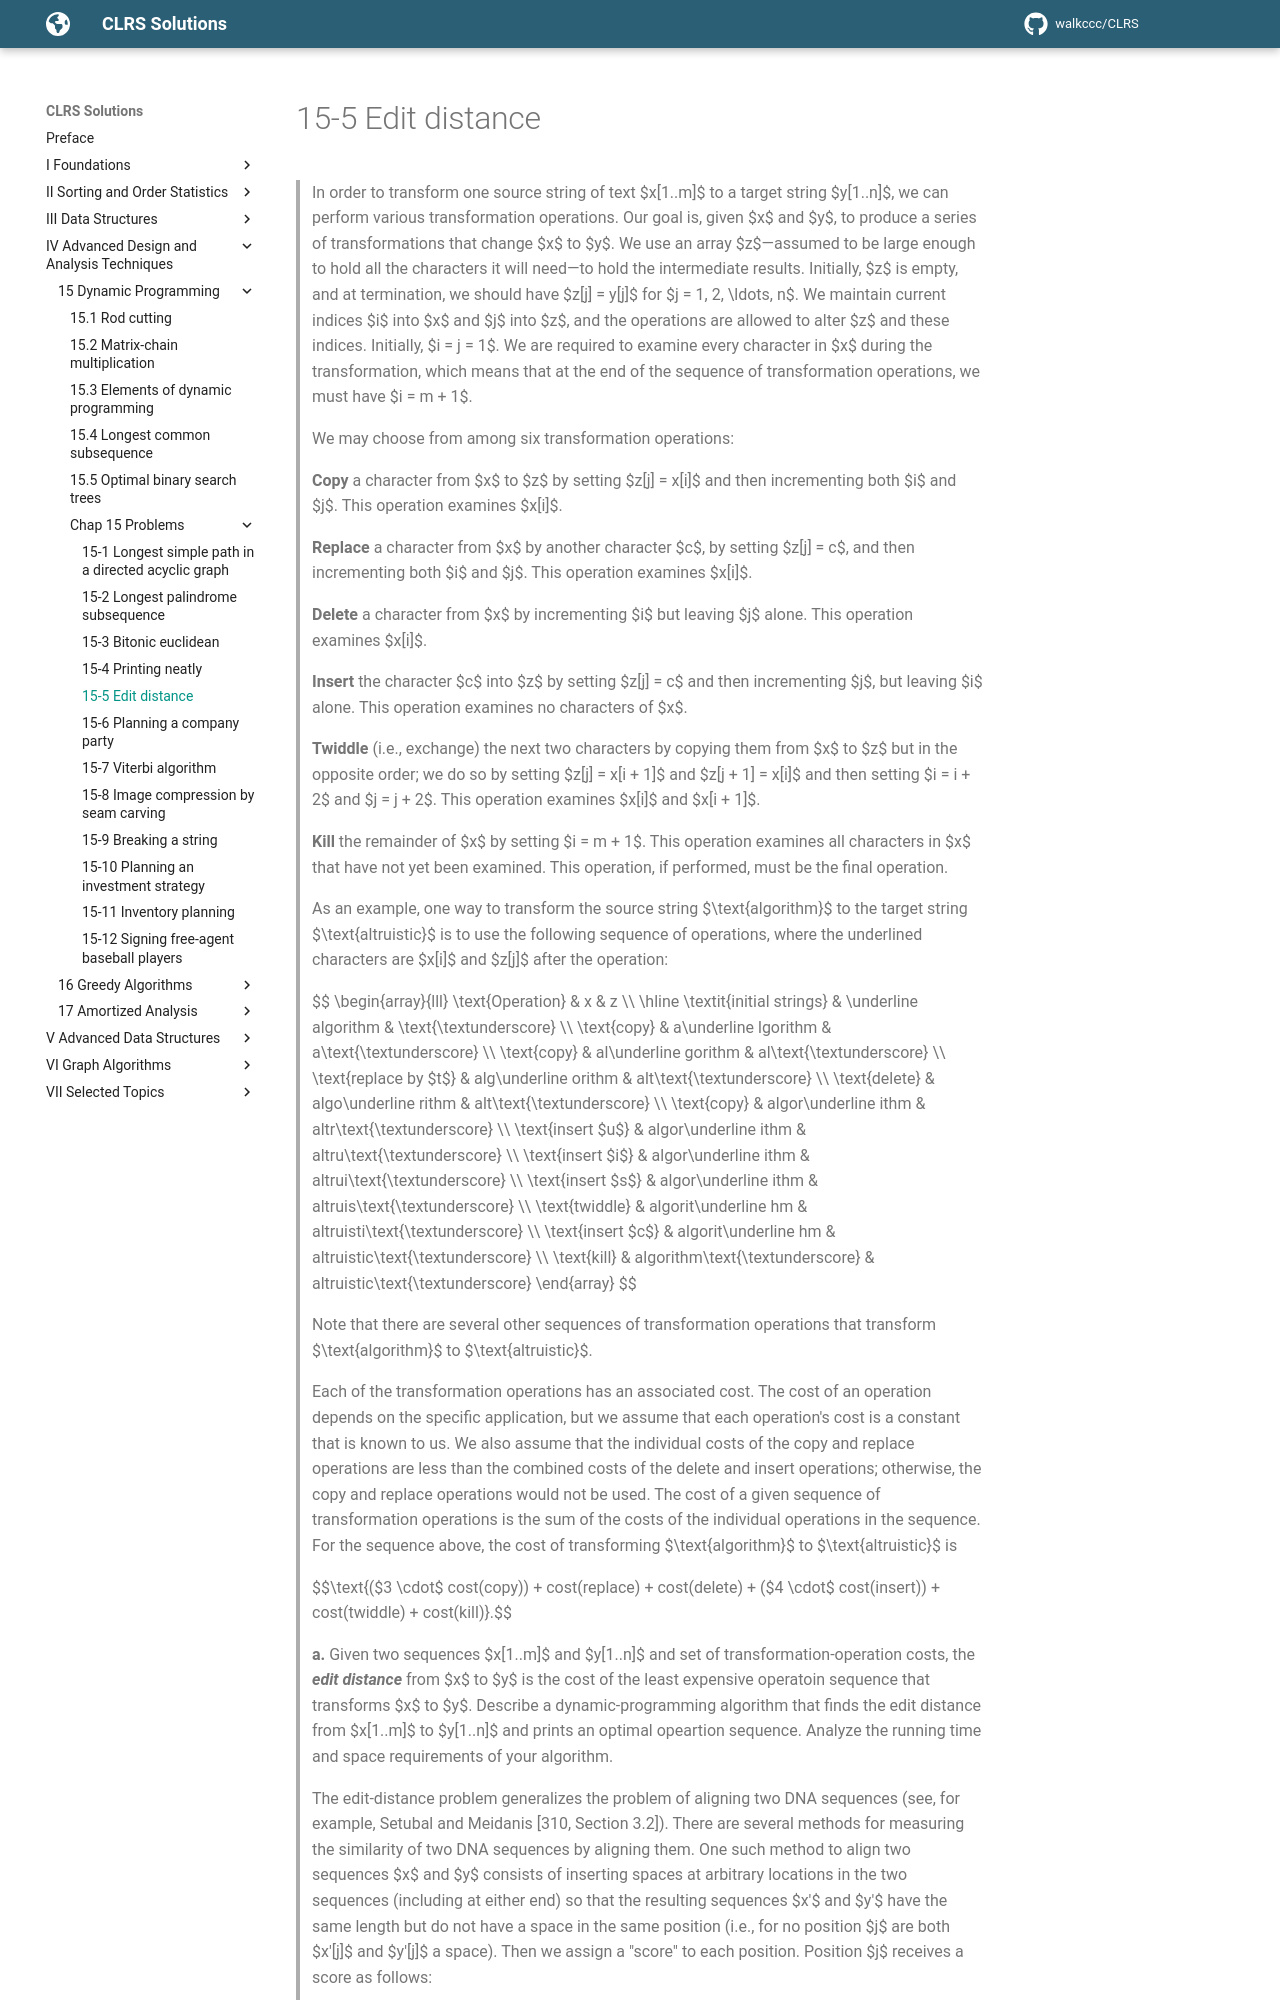

repository: walkccc/CLRS · page: Chap15/Problems/15-5/index.html · generator: mkdocs

> In order to transform one source string of text $x[1..m]$ to a target string $y[1..n]$, we can perform various transformation operations. Our goal is, given $x$ and $y$, to produce a series of transformations that change $x$ to $y$. We use an array $z$—assumed to be large enough to hold all the characters it will need—to hold the intermediate results. Initially, $z$ is empty, and at termination, we should have $z[j] = y[j]$ for $j = 1, 2, \ldots, n$. We maintain current indices $i$ into $x$ and $j$ into $z$, and the operations are allowed to alter $z$ and these indices. Initially, $i = j = 1$. We are required to examine every character in $x$ during the transformation, which means that at the end of the sequence of transformation operations, we must have $i = m + 1$.
>
> We may choose from among six transformation operations:
>
> **Copy** a character from $x$ to $z$ by setting $z[j] = x[i]$ and then incrementing both $i$ and $j$. This operation examines $x[i]$.
>
> **Replace** a character from $x$ by another character $c$, by setting $z[j] = c$, and then incrementing both $i$ and $j$. This operation examines $x[i]$.
>
> **Delete** a character from $x$ by incrementing $i$ but leaving $j$ alone. This operation examines $x[i]$.
>
> **Insert** the character $c$ into $z$ by setting $z[j] = c$ and then incrementing $j$, but leaving $i$ alone. This operation examines no characters of $x$.
>
> **Twiddle** (i.e., exchange) the next two characters by copying them from $x$ to $z$ but in the opposite order; we do so by setting $z[j] = x[i + 1]$ and $z[j + 1] = x[i]$ and then setting $i = i + 2$ and $j = j + 2$. This operation examines $x[i]$ and $x[i + 1]$.
>
> **Kill** the remainder of $x$ by setting $i = m + 1$. This operation examines all characters in $x$ that have not yet been examined. This operation, if performed, must be the final operation.
>
> As an example, one way to transform the source string $\text{algorithm}$ to the target string $\text{altruistic}$ is to use the following sequence of operations, where the underlined characters are $x[i]$ and $z[j]$ after the operation:
>
> $$
> \begin{array}{lll}
> \text{Operation}         & x           & z \\\\
> \hline
> \textit{initial strings} & \underline algorithm & \text{\textunderscore} \\\\
> \text{copy}              & a\underline lgorithm & a\text{\textunderscore} \\\\
> \text{copy}              & al\underline gorithm & al\text{\textunderscore} \\\\
> \text{replace by $t$}    & alg\underline orithm & alt\text{\textunderscore} \\\\
> \text{delete}            & algo\underline rithm & alt\text{\textunderscore} \\\\
> \text{copy}              & algor\underline ithm & altr\text{\textunderscore} \\\\
> \text{insert $u$}        & algor\underline ithm & altru\text{\textunderscore} \\\\
> \text{insert $i$}        & algor\underline ithm & altrui\text{\textunderscore} \\\\
> \text{insert $s$}        & algor\underline ithm & altruis\text{\textunderscore} \\\\
> \text{twiddle}           & algorit\underline hm & altruisti\text{\textunderscore} \\\\
> \text{insert $c$}        & algorit\underline hm & altruistic\text{\textunderscore} \\\\
> \text{kill}              & algorithm\text{\textunderscore} & altruistic\text{\textunderscore}
> \end{array}
> $$
>
> Note that there are several other sequences of transformation operations that transform $\text{algorithm}$ to $\text{altruistic}$.
>
> Each of the transformation operations has an associated cost. The cost of an operation depends on the specific application, but we assume that each operation's cost is a constant that is known to us. We also assume that the individual costs of the copy and replace operations are less than the combined costs of the delete and insert operations; otherwise, the copy and replace operations would not be used. The cost of a given sequence of transformation operations is the sum of the costs of the individual operations in the sequence. For the sequence above, the cost of transforming $\text{algorithm}$ to $\text{altruistic}$ is
>
> $$\text{($3 \cdot$ cost(copy)) + cost(replace) + cost(delete) + ($4 \cdot$ cost(insert)) + cost(twiddle) + cost(kill)}.$$
>
> **a.** Given two sequences $x[1..m]$ and $y[1..n]$ and set of transformation-operation costs, the **_edit distance_** from $x$ to $y$ is the cost of the least expensive operatoin sequence that transforms $x$ to $y$. Describe a dynamic-programming algorithm that finds the edit di
